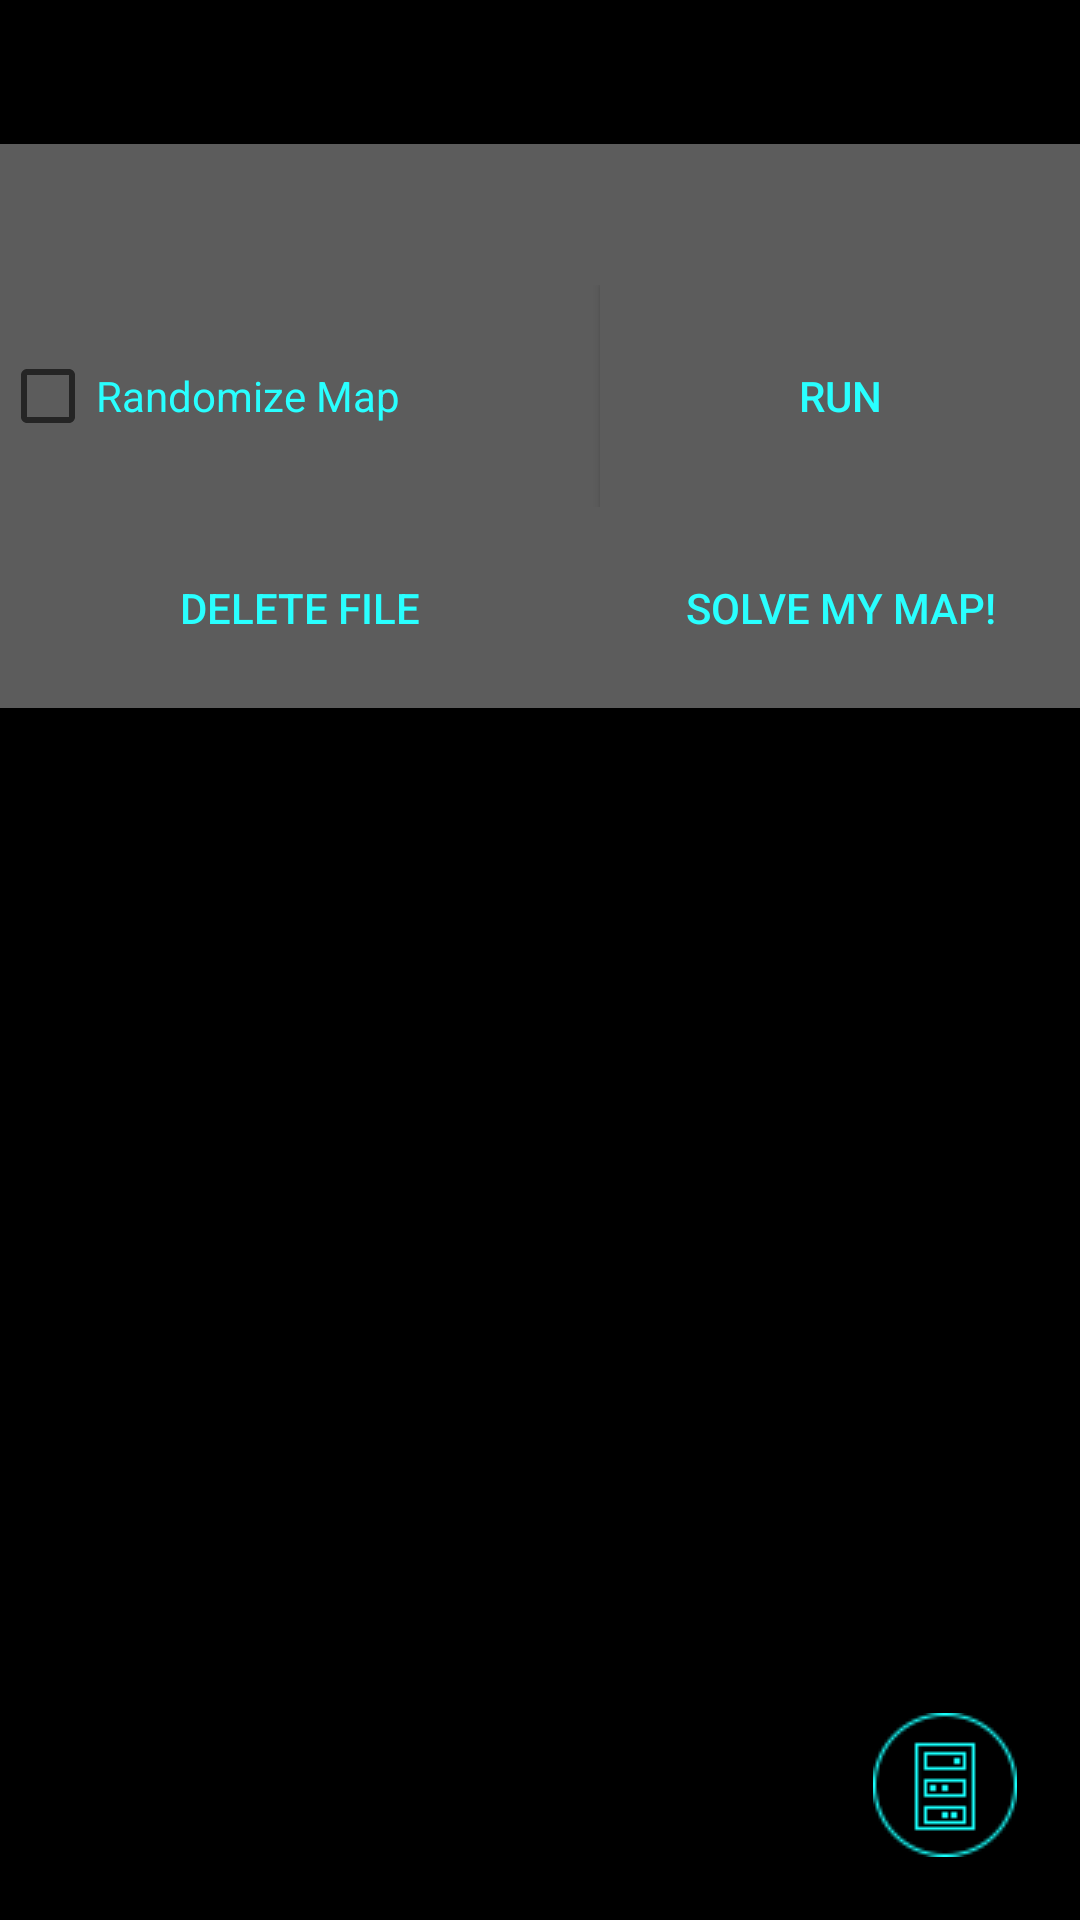

Write the Android layout XML for this screen, with the resource values it uses.
<!-- AndroidManifest.xml: application theme Theme.Design.Light.NoActionBar -->
<!-- res/layout/activity_main.xml -->
<?xml version="1.0" encoding="utf-8"?>
<androidx.constraintlayout.widget.ConstraintLayout xmlns:android="http://schemas.android.com/apk/res/android"
    xmlns:app="http://schemas.android.com/apk/res-auto"
    xmlns:tools="http://schemas.android.com/tools"
    android:layout_width="match_parent"
    android:layout_height="match_parent"
    tools:context=".MainActivity"
    android:background="@color/black">

    <LinearLayout
        android:id="@+id/linearLayout"
        android:layout_width="0dp"
        android:layout_height="0dp"
        android:orientation="vertical"
        app:layout_constraintBottom_toBottomOf="parent"
        app:layout_constraintEnd_toEndOf="parent"
        app:layout_constraintStart_toStartOf="parent"
        app:layout_constraintTop_toTopOf="parent"
        app:layout_constraintVertical_bias="0.0">

        <Spinner
            android:id="@+id/spinner"
            style="@style/mySpinnerItemStyle"
            android:layout_width="match_parent"
            android:layout_height="47dp"
            android:layout_marginTop="48dp"
            android:background="@color/light_grey"
            android:dropDownWidth="300dp"
            android:scrollbarAlwaysDrawHorizontalTrack="true"
            android:scrollbarAlwaysDrawVerticalTrack="true"
            android:scrollbarStyle="insideOverlay"
            android:scrollbars="horizontal|vertical"
            android:verticalScrollbarPosition="left"
            tools:ignore="MissingConstraints,SpeakableTextPresentCheck"

            />


        <LinearLayout
            android:layout_width="match_parent"
            android:layout_height="74dp"
            android:orientation="horizontal">

            <CheckBox

                android:id="@+id/checkBox"
                android:layout_width="200dp"
                android:layout_height="match_parent"
                android:background="@color/light_grey"
                android:text="@string/Randomize"
                android:textColor="@color/light_blue_ish" />

            <Button
                android:id="@+id/button"
                android:layout_width="match_parent"
                android:layout_height="match_parent"
                android:background="@color/light_grey"
                android:text="@string/Run"
                android:textColor="@color/light_blue_ish" />

        </LinearLayout>

        <LinearLayout
            android:layout_width="match_parent"
            android:layout_height="67dp"
            android:orientation="horizontal">

            <Button
                android:id="@+id/delete_button"
                android:layout_width="200dp"
                android:layout_height="match_parent"
                android:background="@color/light_grey"
                android:text="@string/Delete"
                android:textColor="@color/light_blue_ish" />

            <Button
                android:id="@+id/user_map_button"
                android:layout_width="match_parent"
                android:layout_height="match_parent"
                android:background="@color/light_grey"
                android:text="@string/User_Map"
                android:textColor="@color/light_blue_ish" />

        </LinearLayout>

        <EditText
            android:id="@+id/text_field"
            android:layout_width="match_parent"
            android:layout_height="match_parent"
            android:ems="10"
            android:gravity="start|top"
            android:inputType="textMultiLine"
            android:textColor="@color/light_blue_ish"
            android:textSize="25dp"
            android:typeface="monospace"

            />

    </LinearLayout>

    <ImageButton
        android:id="@+id/connection_button"
        android:layout_width="70dp"
        android:layout_height="70dp"
        android:layout_marginEnd="10dp"
        android:layout_marginBottom="10dp"
        android:background="@color/transparent"
        app:layout_constraintBottom_toBottomOf="@+id/linearLayout"
        app:layout_constraintEnd_toEndOf="@+id/linearLayout"
        app:srcCompat="@drawable/server_ico" />

</androidx.constraintlayout.widget.ConstraintLayout>
<!-- resources referenced by this layout -->
<resources>
  <color name="black">#FF000000</color>
  <color name="light_blue_ish">#29FFFF</color>
  <color name="light_grey">#5C5C5C</color>
  <!-- drawable server_ico: png bitmap (drawable, 2982 bytes) -->
  <string name="Delete">Delete File</string>
  <string name="Randomize">Randomize Map</string>
  <string name="Run">Run</string>
  <string name="User_Map">Solve My Map!</string>
</resources>
